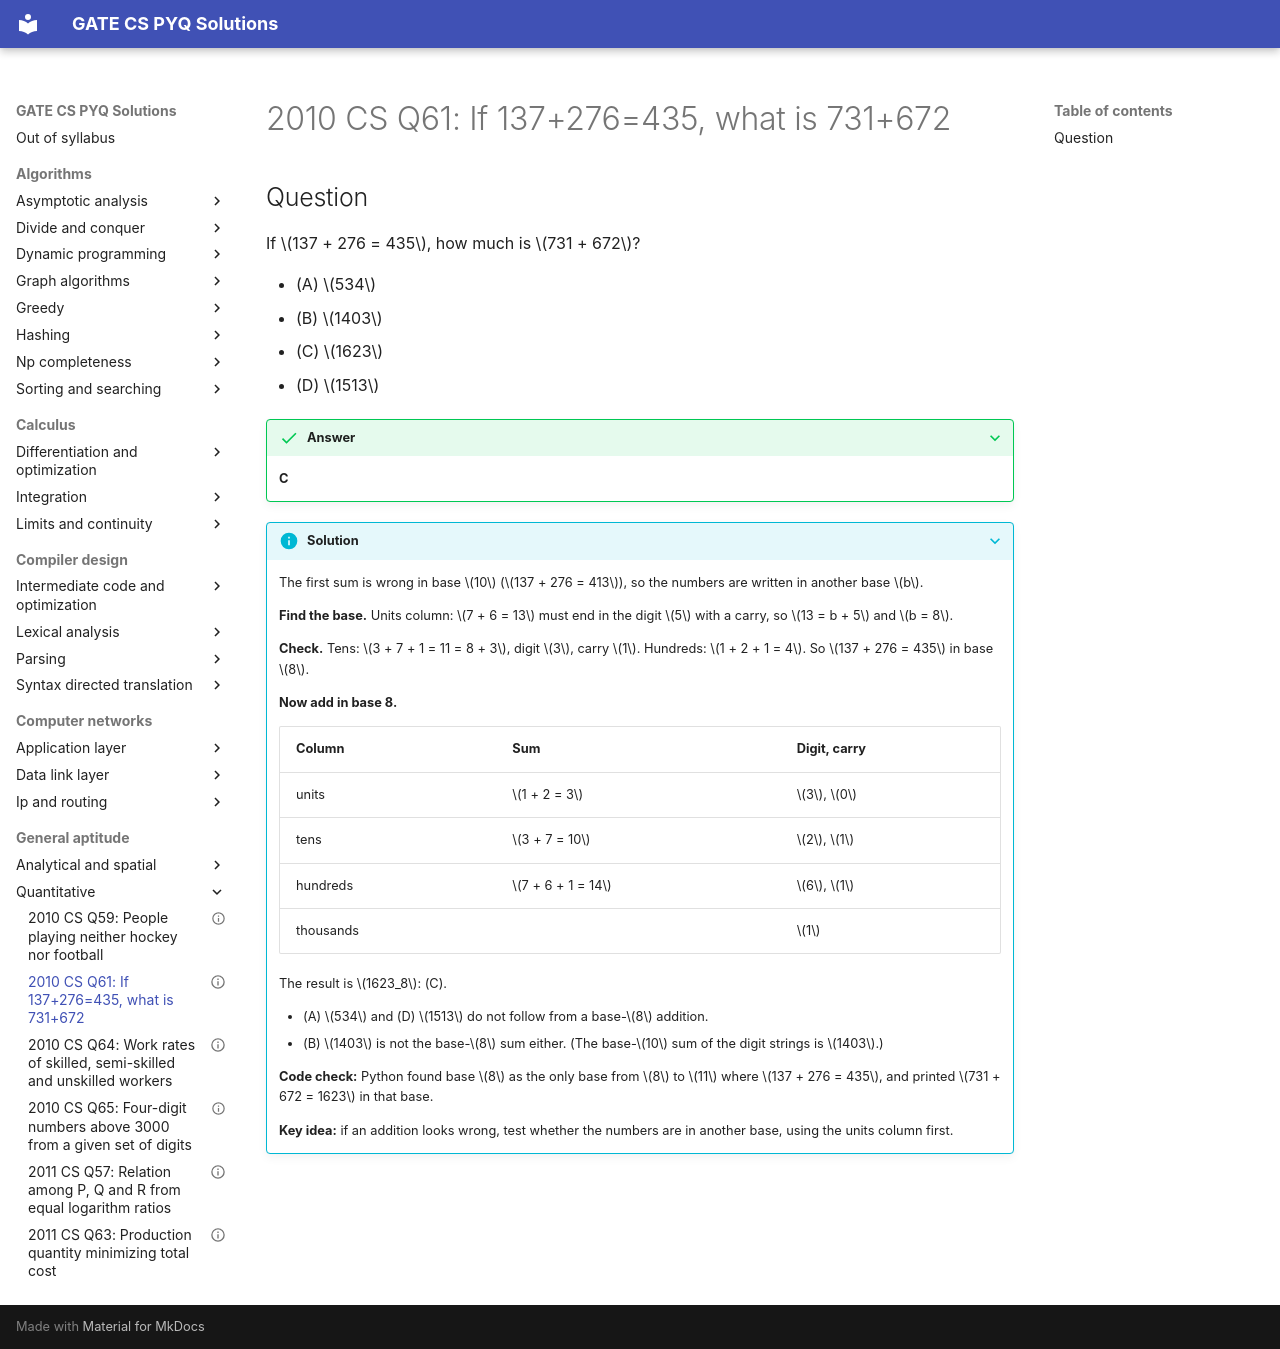

repository: saheenusman/GATE-PYQs · page: general-aptitude/quantitative/2010-set1-q61/index.html · generator: mkdocs

---
title: "2010 CS Q61: If 137+276=435, what is 731+672"
year: 2010
set: 1
paper: CS
q_no: 61
subject: general-aptitude
topic: quantitative
also: []
marks: 2
type: MCQ
official_answer: "C"
status: verified
---

# 2010 CS Q61: If 137+276=435, what is 731+672

## Question

If $137 + 276 = 435$, how much is $731 + 672$?

- (A) $534$
- (B) $1403$
- (C) $1623$
- (D) $1513$

<details class="success" markdown="1">
<summary>Answer</summary>

**C**

</details>

<details class="info" markdown="1">
<summary>Solution</summary>

The first sum is wrong in base $10$ ($137 + 276 = 413$), so the numbers are written in another base $b$.

**Find the base.** Units column: $7 + 6 = 13$ must end in the digit $5$ with a carry, so $13 = b + 5$ and $b = 8$.

**Check.** Tens: $3 + 7 + 1 = 11 = 8 + 3$, digit $3$, carry $1$. Hundreds: $1 + 2 + 1 = 4$. So $137 + 276 = 435$ in base $8$.

**Now add in base 8.**

| Column | Sum | Digit, carry |
|---|---|---|
| units | $1 + 2 = 3$ | $3$, $0$ |
| tens | $3 + 7 = 10$ | $2$, $1$ |
| hundreds | $7 + 6 + 1 = 14$ | $6$, $1$ |
| thousands | | $1$ |

The result is $1623_8$: (C).

- (A) $534$ and (D) $1513$ do not follow from a base-$8$ addition.
- (B) $1403$ is not the base-$8$ sum either. (The base-$10$ sum of the digit strings is $1403$.)

**Code check:** Python found base $8$ as the only base from $8$ to $11$ where $137 + 276 = 435$, and printed $731 + 672 = 1623$ in that base.

**Key idea:** if an addition looks wrong, test whether the numbers are in another base, using the units column first.

</details>
